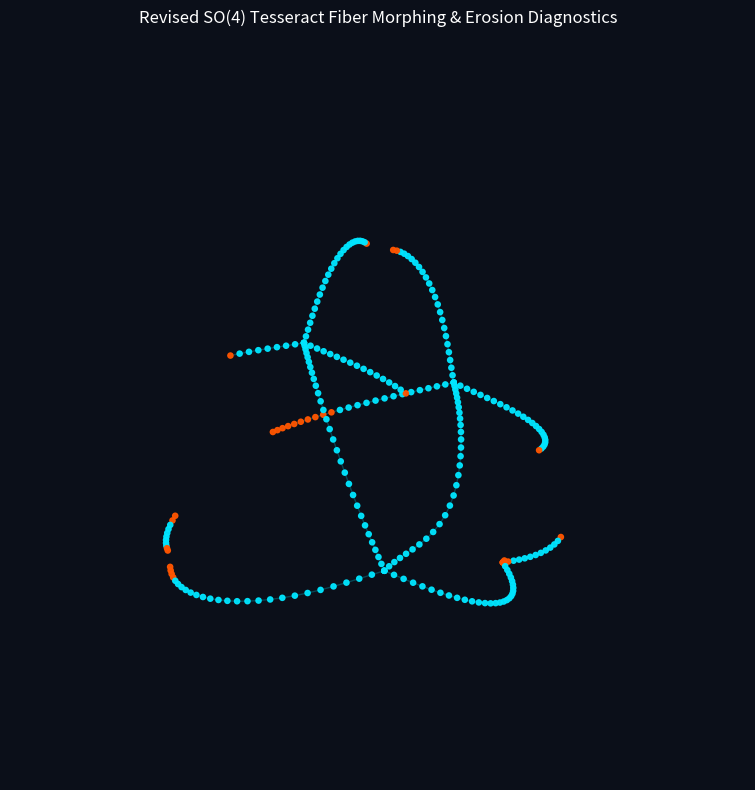

Python code for this plot:
import numpy as np
import matplotlib.pyplot as plt

# ==============================================================================
# 1. SIMULATION PARAMETERS (Aligned with Revised Methodology)
# ==============================================================================
side_length = 2.0        # Regular tesseract edge length (vertices at +/- 1.0)
pts_per_edge = 30        # Uniform sampling resolution N per edge
w_offset = 3.2           # Camera/4D offset along W to prevent near-plane singularity
t_morph = 0.50           # Normalized time t in [0, 1] (Envelope peaks at t = 0.5)
amplitude = 0.18         # Geometric kinematic perturbation amplitude A
spring_k = 1.5           # Hookean spring stiffness constant k
erosion_threshold = 0.52 # Structural cutoff threshold on field E
ignition_band = 0.04     # Narrow 4% thermal emission band [0.48, 0.52]

# Six independent rotation angles (in radians) for SO(4) coordinate planes
angles_so4 = {
    'xy': 0.35,
    'xz': 0.25,
    'xw': 0.75,
    'yz': 0.20,
    'yw': 0.45,
    'zw': 0.60
}

# ==============================================================================
# 2. TRUE SO(4) SIX-PLANE ROTATION MATRIX & PERSPECTIVE PROJECTION
# ==============================================================================
def planar_rotation_4d(i, j, theta):
    """Constructs a 4x4 orthonormal rotation matrix in coordinate plane (i, j)."""
    R = np.eye(4)
    c, s = np.cos(theta), np.sin(theta)
    R[i, i] = c
    R[i, j] = -s
    R[j, i] = s
    R[j, j] = c
    return R

def build_so4_matrix(angles):
    """Composes all 6 planar rotations: R = R_zw * R_yw * R_yz * R_xw * R_xz * R_xy."""
    R_xy = planar_rotation_4d(0, 1, angles['xy'])
    R_xz = planar_rotation_4d(0, 2, angles['xz'])
    R_xw = planar_rotation_4d(0, 3, angles['xw'])
    R_yz = planar_rotation_4d(1, 2, angles['yz'])
    R_yw = planar_rotation_4d(1, 3, angles['yw'])
    R_zw = planar_rotation_4d(2, 3, angles['zw'])
    return R_zw @ R_yw @ R_yz @ R_xw @ R_xz @ R_xy

def project_4d_to_3d(v4d, w_cam_offset, eps=1e-3):
    """Perspective projection (x'/w', y'/w', z'/w') with near-plane singularity check."""
    x, y, z, w = v4d
    w_shifted = w + w_cam_offset
    if abs(w_shifted) < eps:
        return None, w_shifted
    return np.array([x / w_shifted, y / w_shifted, z / w_shifted]), w_shifted

# ==============================================================================
# 3. TESSERACT TOPOLOGY (16 VERTICES, 32 EDGES) & ELASTIC DIAGNOSTICS
# ==============================================================================
half = side_length / 2.0
vertices_4d = np.array([
    [sx * half, sy * half, sz * half, sw * half]
    for sx in (-1.0, 1.0)
    for sy in (-1.0, 1.0)
    for sz in (-1.0, 1.0)
    for sw in (-1.0, 1.0)
])

# Connect vertices differing in exactly one coordinate
edges = []
for i in range(16):
    for j in range(i + 1, 16):
        if np.sum(np.abs(vertices_4d[i] - vertices_4d[j]) > 1e-6) == 1:
            edges.append((i, j))

R_total = build_so4_matrix(angles_so4)

# Verify SO(4) orthonormality: R^T * R = I and det(R) = +1
ortho_error = np.linalg.norm(R_total.T @ R_total - np.eye(4))
det_r = np.linalg.det(R_total)

# Project base vertices to compute Hookean spring energy across the 32 edges
proj_verts = {}
for idx, v in enumerate(vertices_4d):
    v_rot = R_total @ v
    p3, _ = project_4d_to_3d(v_rot, w_offset)
    if p3 is not None:
        proj_verts[idx] = p3

# Compute rest length L0 from unrotated projected edge length
v0_unrot, _ = project_4d_to_3d(vertices_4d[edges[0][0]], w_offset)
v1_unrot, _ = project_4d_to_3d(vertices_4d[edges[0][1]], w_offset)
L0 = np.linalg.norm(v0_unrot - v1_unrot)

total_spring_energy = 0.0
max_spring_force = 0.0
for (i, j) in edges:
    if i in proj_verts and j in proj_verts:
        dist = np.linalg.norm(proj_verts[i] - proj_verts[j])
        stretch = dist - L0
        total_spring_energy += 0.5 * spring_k * (stretch ** 2)
        max_spring_force = max(max_spring_force, abs(-spring_k * stretch))

# ==============================================================================
# 4. FIBER SAMPLING, SINUSOIDAL ENVELOPE & EROSION FIELD EVALUATION
# ==============================================================================
fig = plt.figure(figsize=(10, 8), facecolor='#0b0f19')
ax = fig.add_subplot(111, projection='3d', facecolor='#0b0f19')

kinematic_envelope = np.sin(np.pi * t_morph)  # Geometric midpoint bump at t = 0.5
solid_pts, ignition_pts, removed_pts = 0, 0, 0
np.random.seed(42)  # Deterministic noise for reproducible verification

for s_idx, (i, j) in enumerate(edges):
    va, vb = vertices_4d[i], vertices_4d[j]
    strand_coords = []
    strand_colors = []

    for k in range(pts_per_edge):
        s = k / float(pts_per_edge - 1)
        p4d = va + s * (vb - va)
        p4d_rot = R_total @ p4d

        p3d, w_val = project_4d_to_3d(p4d_rot, w_offset)
        if p3d is None:
            continue

        # Geometric sinusoidal envelope along the fiber arc (0 at endpoints)
        arc_profile = np.sin(np.pi * s)
        radial_dir = p3d / (np.linalg.norm(p3d) + 1e-6)
        p3d_morphed = p3d + radial_dir * (amplitude * kinematic_envelope * arc_profile)

        # Normalized erosion field E = w_norm + proc_noise in [0, 1]
        w_norm = (p4d_rot[3] + half) / side_length
        proc_noise = 0.25 * (np.sin(p3d_morphed[0] * 6.0) * np.cos(p3d_morphed[1] * 6.0) + 1.0)
        E_field = w_norm + proc_noise

        # Topological removal (simulating C4D PolyFX cutoff) vs Shader Ignition
        if E_field > erosion_threshold:
            removed_pts += 1
            continue
        elif (erosion_threshold - ignition_band) <= E_field <= erosion_threshold:
            ignition_pts += 1
            color = '#ff5500'  # Thermal Ignition Seam
        else:
            solid_pts += 1
            color = '#00e5ff'  # Intact Elastic Fiber

        strand_coords.append(p3d_morphed)
        strand_colors.append(color)

    if len(strand_coords) > 1:
        pts_arr = np.array(strand_coords)
        ax.scatter(pts_arr[:, 0], pts_arr[:, 1], pts_arr[:, 2], c=strand_colors, s=14, alpha=0.95)
        ax.plot(pts_arr[:, 0], pts_arr[:, 1], pts_arr[:, 2], color='#00e5ff', alpha=0.25, linewidth=1.0)

ax.set_title("Revised SO(4) Tesseract Fiber Morphing & Erosion Diagnostics", color='white', pad=15)
ax.axis('off')
plt.tight_layout()
plt.show()

# ==============================================================================
# 5. PRINT MATHEMATICAL & PHYSICAL DIAGNOSTICS
# ==============================================================================
print("=== SO(4) MATRIX VERIFICATION ===")
print(f"Orthonormality Error ||R^T R - I||: {ortho_error:.2e}")
print(f"Determinant det(R):                 {det_r:.6f}")
print("\n=== HOOKEAN SPRING NETWORK DIAGNOSTICS ===")
print(f"Rest Length (L0):                   {L0:.4f}")
print(f"Total Elastic Potential Energy:     {total_spring_energy:.4f} J")
print(f"Peak Edge Spring Force:             {max_spring_force:.4f} N")
print("\n=== SPATIOTEMPORAL EROSION COUNTS ===")
print(f"Solid Fiber Vertices (E < 0.48):    {solid_pts}")
print(f"Ignition Seam (0.48 <= E <= 0.52):  {ignition_pts}")
print(f"Removed by PolyFX Cutoff (E > 0.52):{removed_pts}")
